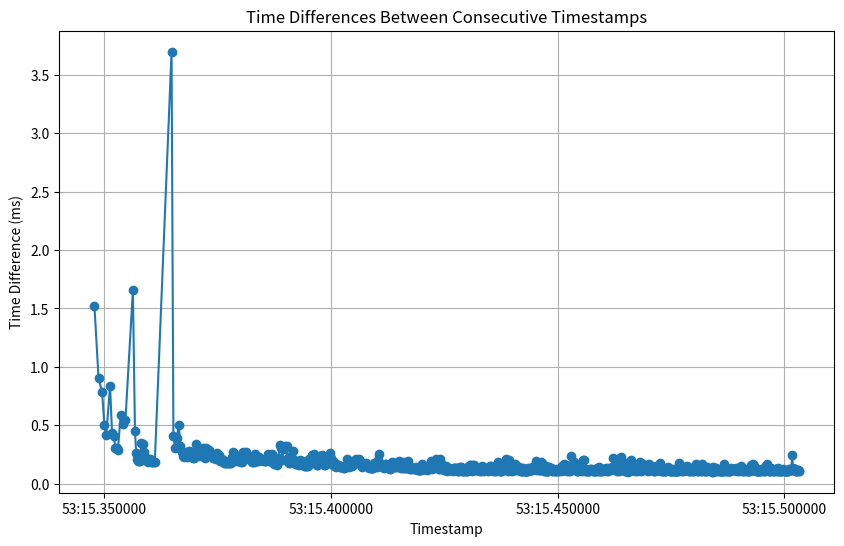

Recreate this plot in Python.
# import datetime
# import pandas as pd
#
# # Example timestamps (from your response)
# timestamps = [
#     "2024-08-27T21:53:15.346329", "2024-08-27T21:53:15.347849", "2024-08-27T21:53:15.348754",
#     # Add all the timestamps here...
#     "2024-08-27T21:53:15.416286", "2024-08-27T21:53:15.416444", "2024-08-27T21:53:15.416579"
# ]
#
# # Convert to datetime objects
# datetime_list = [datetime.datetime.fromisoformat(ts) for ts in timestamps]
#
# # Create DataFrame
# df = pd.DataFrame(datetime_list, columns=['Timestamp'])
#
# # Calculate intervals between events
# df['Interval'] = df['Timestamp'].diff().fillna(pd.Timedelta(seconds=0))
#
# # Print summary statistics
# print(df.describe())
#
# # Save to CSV for further analysis if needed
# df.to_csv('/mnt/data/timestamps_analysis.csv', index=False)


import pandas as pd
import matplotlib.pyplot as plt

# Sample data (Your timestamps will be used here)
timestamps = [
    "2024-08-27T21:53:15.346329","2024-08-27T21:53:15.347849","2024-08-27T21:53:15.348754","2024-08-27T21:53:15.349536","2024-08-27T21:53:15.350040","2024-08-27T21:53:15.350454","2024-08-27T21:53:15.351294","2024-08-27T21:53:15.351727","2024-08-27T21:53:15.352134","2024-08-27T21:53:15.352442","2024-08-27T21:53:15.352744","2024-08-27T21:53:15.353035","2024-08-27T21:53:15.353624","2024-08-27T21:53:15.354134","2024-08-27T21:53:15.354675","2024-08-27T21:53:15.356330","2024-08-27T21:53:15.356784","2024-08-27T21:53:15.357047","2024-08-27T21:53:15.357262","2024-08-27T21:53:15.357460","2024-08-27T21:53:15.357651","2024-08-27T21:53:15.357846","2024-08-27T21:53:15.358190","2024-08-27T21:53:15.358528","2024-08-27T21:53:15.358799","2024-08-27T21:53:15.359019","2024-08-27T21:53:15.359221","2024-08-27T21:53:15.359417","2024-08-27T21:53:15.359606","2024-08-27T21:53:15.359814","2024-08-27T21:53:15.360027","2024-08-27T21:53:15.360221","2024-08-27T21:53:15.360409","2024-08-27T21:53:15.360597","2024-08-27T21:53:15.360785","2024-08-27T21:53:15.360968","2024-08-27T21:53:15.361154","2024-08-27T21:53:15.364853","2024-08-27T21:53:15.365263","2024-08-27T21:53:15.365571","2024-08-27T21:53:15.365960","2024-08-27T21:53:15.366465","2024-08-27T21:53:15.366786","2024-08-27T21:53:15.367061","2024-08-27T21:53:15.367295","2024-08-27T21:53:15.367519","2024-08-27T21:53:15.367755","2024-08-27T21:53:15.368026","2024-08-27T21:53:15.368251","2024-08-27T21:53:15.368495","2024-08-27T21:53:15.368772","2024-08-27T21:53:15.369039","2024-08-27T21:53:15.369285","2024-08-27T21:53:15.369507","2024-08-27T21:53:15.369727","2024-08-27T21:53:15.370003","2024-08-27T21:53:15.370344","2024-08-27T21:53:15.370633","2024-08-27T21:53:15.370866","2024-08-27T21:53:15.371128","2024-08-27T21:53:15.371410","2024-08-27T21:53:15.371711","2024-08-27T21:53:15.371942","2024-08-27T21:53:15.372159","2024-08-27T21:53:15.372461","2024-08-27T21:53:15.372747","2024-08-27T21:53:15.373036","2024-08-27T21:53:15.373277","2024-08-27T21:53:15.373513","2024-08-27T21:53:15.373771","2024-08-27T21:53:15.373993","2024-08-27T21:53:15.374215","2024-08-27T21:53:15.374431","2024-08-27T21:53:15.374642","2024-08-27T21:53:15.374905","2024-08-27T21:53:15.375151","2024-08-27T21:53:15.375392","2024-08-27T21:53:15.375590","2024-08-27T21:53:15.375782","2024-08-27T21:53:15.375989","2024-08-27T21:53:15.376180","2024-08-27T21:53:15.376359","2024-08-27T21:53:15.376550","2024-08-27T21:53:15.376729","2024-08-27T21:53:15.376902","2024-08-27T21:53:15.377080","2024-08-27T21:53:15.377254","2024-08-27T21:53:15.377438","2024-08-27T21:53:15.377611","2024-08-27T21:53:15.377785","2024-08-27T21:53:15.377959","2024-08-27T21:53:15.378187","2024-08-27T21:53:15.378454","2024-08-27T21:53:15.378706","2024-08-27T21:53:15.378952","2024-08-27T21:53:15.379177","2024-08-27T21:53:15.379375","2024-08-27T21:53:15.379567","2024-08-27T21:53:15.379784","2024-08-27T21:53:15.379976","2024-08-27T21:53:15.380159","2024-08-27T21:53:15.380345","2024-08-27T21:53:15.380615","2024-08-27T21:53:15.380855","2024-08-27T21:53:15.381064","2024-08-27T21:53:15.381334","2024-08-27T21:53:15.381582","2024-08-27T21:53:15.381798","2024-08-27T21:53:15.382005","2024-08-27T21:53:15.382225","2024-08-27T21:53:15.382424","2024-08-27T21:53:15.382613","2024-08-27T21:53:15.382798","2024-08-27T21:53:15.382984","2024-08-27T21:53:15.383234","2024-08-27T21:53:15.383457","2024-08-27T21:53:15.383648","2024-08-27T21:53:15.383838","2024-08-27T21:53:15.384069","2024-08-27T21:53:15.384280","2024-08-27T21:53:15.384481","2024-08-27T21:53:15.384685","2024-08-27T21:53:15.384886","2024-08-27T21:53:15.385086","2024-08-27T21:53:15.385284","2024-08-27T21:53:15.385476","2024-08-27T21:53:15.385672","2024-08-27T21:53:15.385886","2024-08-27T21:53:15.386142","2024-08-27T21:53:15.386333","2024-08-27T21:53:15.386524","2024-08-27T21:53:15.386732","2024-08-27T21:53:15.386990","2024-08-27T21:53:15.387177","2024-08-27T21:53:15.387346","2024-08-27T21:53:15.387544","2024-08-27T21:53:15.387718","2024-08-27T21:53:15.387883","2024-08-27T21:53:15.388049","2024-08-27T21:53:15.388212","2024-08-27T21:53:15.388430","2024-08-27T21:53:15.388760","2024-08-27T21:53:15.389064","2024-08-27T21:53:15.389266","2024-08-27T21:53:15.389565","2024-08-27T21:53:15.389887","2024-08-27T21:53:15.390208","2024-08-27T21:53:15.390430","2024-08-27T21:53:15.390611","2024-08-27T21:53:15.390791","2024-08-27T21:53:15.390966","2024-08-27T21:53:15.391201","2024-08-27T21:53:15.391391","2024-08-27T21:53:15.391673","2024-08-27T21:53:15.391875","2024-08-27T21:53:15.392049","2024-08-27T21:53:15.392221","2024-08-27T21:53:15.392391","2024-08-27T21:53:15.392560","2024-08-27T21:53:15.392727","2024-08-27T21:53:15.392893","2024-08-27T21:53:15.393056","2024-08-27T21:53:15.393255","2024-08-27T21:53:15.393439","2024-08-27T21:53:15.393632","2024-08-27T21:53:15.393809","2024-08-27T21:53:15.393965","2024-08-27T21:53:15.394118","2024-08-27T21:53:15.394269","2024-08-27T21:53:15.394425","2024-08-27T21:53:15.394580","2024-08-27T21:53:15.394733","2024-08-27T21:53:15.394887","2024-08-27T21:53:15.395095","2024-08-27T21:53:15.395285","2024-08-27T21:53:15.395498","2024-08-27T21:53:15.395745","2024-08-27T21:53:15.395979","2024-08-27T21:53:15.396235","2024-08-27T21:53:15.396474","2024-08-27T21:53:15.396662","2024-08-27T21:53:15.396820","2024-08-27T21:53:15.396977","2024-08-27T21:53:15.397181","2024-08-27T21:53:15.397374","2024-08-27T21:53:15.397611","2024-08-27T21:53:15.397812","2024-08-27T21:53:15.398056","2024-08-27T21:53:15.398245","2024-08-27T21:53:15.398417","2024-08-27T21:53:15.398577","2024-08-27T21:53:15.398736","2024-08-27T21:53:15.398935","2024-08-27T21:53:15.399146","2024-08-27T21:53:15.399372","2024-08-27T21:53:15.399575","2024-08-27T21:53:15.399837","2024-08-27T21:53:15.400057","2024-08-27T21:53:15.400222","2024-08-27T21:53:15.400387","2024-08-27T21:53:15.400544","2024-08-27T21:53:15.400733","2024-08-27T21:53:15.400881","2024-08-27T21:53:15.401026","2024-08-27T21:53:15.401176","2024-08-27T21:53:15.401330","2024-08-27T21:53:15.401492","2024-08-27T21:53:15.401650","2024-08-27T21:53:15.401802","2024-08-27T21:53:15.401947","2024-08-27T21:53:15.402092","2024-08-27T21:53:15.402242","2024-08-27T21:53:15.402383","2024-08-27T21:53:15.402523","2024-08-27T21:53:15.402663","2024-08-27T21:53:15.402799","2024-08-27T21:53:15.402934","2024-08-27T21:53:15.403082","2024-08-27T21:53:15.403223","2024-08-27T21:53:15.403376","2024-08-27T21:53:15.403589","2024-08-27T21:53:15.403744","2024-08-27T21:53:15.403886","2024-08-27T21:53:15.404061","2024-08-27T21:53:15.404255","2024-08-27T21:53:15.404409","2024-08-27T21:53:15.404564","2024-08-27T21:53:15.404743","2024-08-27T21:53:15.404903","2024-08-27T21:53:15.405083","2024-08-27T21:53:15.405283","2024-08-27T21:53:15.405492","2024-08-27T21:53:15.405685","2024-08-27T21:53:15.405867","2024-08-27T21:53:15.406045","2024-08-27T21:53:15.406253","2024-08-27T21:53:15.406443","2024-08-27T21:53:15.406605","2024-08-27T21:53:15.406757","2024-08-27T21:53:15.406901","2024-08-27T21:53:15.407057","2024-08-27T21:53:15.407217","2024-08-27T21:53:15.407368","2024-08-27T21:53:15.407533","2024-08-27T21:53:15.407708","2024-08-27T21:53:15.407859","2024-08-27T21:53:15.408015","2024-08-27T21:53:15.408176","2024-08-27T21:53:15.408320","2024-08-27T21:53:15.408458","2024-08-27T21:53:15.408597","2024-08-27T21:53:15.408732","2024-08-27T21:53:15.408868","2024-08-27T21:53:15.409003","2024-08-27T21:53:15.409138","2024-08-27T21:53:15.409270","2024-08-27T21:53:15.409446","2024-08-27T21:53:15.409608","2024-08-27T21:53:15.409775","2024-08-27T21:53:15.409945","2024-08-27T21:53:15.410105","2024-08-27T21:53:15.410250","2024-08-27T21:53:15.410451","2024-08-27T21:53:15.410701","2024-08-27T21:53:15.410861","2024-08-27T21:53:15.411013","2024-08-27T21:53:15.411154","2024-08-27T21:53:15.411308","2024-08-27T21:53:15.411463","2024-08-27T21:53:15.411605","2024-08-27T21:53:15.411739","2024-08-27T21:53:15.411908","2024-08-27T21:53:15.412055","2024-08-27T21:53:15.412220","2024-08-27T21:53:15.412371","2024-08-27T21:53:15.412533","2024-08-27T21:53:15.412670","2024-08-27T21:53:15.412806","2024-08-27T21:53:15.412934","2024-08-27T21:53:15.413059","2024-08-27T21:53:15.413210","2024-08-27T21:53:15.413394","2024-08-27T21:53:15.413536","2024-08-27T21:53:15.413694","2024-08-27T21:53:15.413833","2024-08-27T21:53:15.413987","2024-08-27T21:53:15.414126","2024-08-27T21:53:15.414267","2024-08-27T21:53:15.414443","2024-08-27T21:53:15.414596","2024-08-27T21:53:15.414739","2024-08-27T21:53:15.414921","2024-08-27T21:53:15.415111","2024-08-27T21:53:15.415254","2024-08-27T21:53:15.415394","2024-08-27T21:53:15.415532","2024-08-27T21:53:15.415663","2024-08-27T21:53:15.415846","2024-08-27T21:53:15.416018","2024-08-27T21:53:15.416155","2024-08-27T21:53:15.416286","2024-08-27T21:53:15.416444","2024-08-27T21:53:15.416579","2024-08-27T21:53:15.416714","2024-08-27T21:53:15.416912","2024-08-27T21:53:15.417080","2024-08-27T21:53:15.417218","2024-08-27T21:53:15.417341","2024-08-27T21:53:15.417475","2024-08-27T21:53:15.417609","2024-08-27T21:53:15.417733","2024-08-27T21:53:15.417871","2024-08-27T21:53:15.418002","2024-08-27T21:53:15.418138","2024-08-27T21:53:15.418263","2024-08-27T21:53:15.418386","2024-08-27T21:53:15.418508","2024-08-27T21:53:15.418651","2024-08-27T21:53:15.418780","2024-08-27T21:53:15.418903","2024-08-27T21:53:15.419028","2024-08-27T21:53:15.419149","2024-08-27T21:53:15.419269","2024-08-27T21:53:15.419394","2024-08-27T21:53:15.419511","2024-08-27T21:53:15.419627","2024-08-27T21:53:15.419746","2024-08-27T21:53:15.419862","2024-08-27T21:53:15.420005","2024-08-27T21:53:15.420170","2024-08-27T21:53:15.420299","2024-08-27T21:53:15.420447","2024-08-27T21:53:15.420578","2024-08-27T21:53:15.420706","2024-08-27T21:53:15.420857","2024-08-27T21:53:15.420991","2024-08-27T21:53:15.421114","2024-08-27T21:53:15.421231","2024-08-27T21:53:15.421364","2024-08-27T21:53:15.421505","2024-08-27T21:53:15.421630","2024-08-27T21:53:15.421777","2024-08-27T21:53:15.421968","2024-08-27T21:53:15.422120","2024-08-27T21:53:15.422244","2024-08-27T21:53:15.422416","2024-08-27T21:53:15.422571","2024-08-27T21:53:15.422717","2024-08-27T21:53:15.422886","2024-08-27T21:53:15.423054","2024-08-27T21:53:15.423265","2024-08-27T21:53:15.423463","2024-08-27T21:53:15.423596","2024-08-27T21:53:15.423720","2024-08-27T21:53:15.423845","2024-08-27T21:53:15.424053","2024-08-27T21:53:15.424233","2024-08-27T21:53:15.424370","2024-08-27T21:53:15.424495","2024-08-27T21:53:15.424623","2024-08-27T21:53:15.424745","2024-08-27T21:53:15.424886","2024-08-27T21:53:15.425006","2024-08-27T21:53:15.425126","2024-08-27T21:53:15.425281","2024-08-27T21:53:15.425407","2024-08-27T21:53:15.425523","2024-08-27T21:53:15.425635","2024-08-27T21:53:15.425749","2024-08-27T21:53:15.425867","2024-08-27T21:53:15.426002","2024-08-27T21:53:15.426127","2024-08-27T21:53:15.426256","2024-08-27T21:53:15.426376","2024-08-27T21:53:15.426490","2024-08-27T21:53:15.426604","2024-08-27T21:53:15.426720","2024-08-27T21:53:15.426834","2024-08-27T21:53:15.426945","2024-08-27T21:53:15.427077","2024-08-27T21:53:15.427209","2024-08-27T21:53:15.427339","2024-08-27T21:53:15.427469","2024-08-27T21:53:15.427587","2024-08-27T21:53:15.427721","2024-08-27T21:53:15.427837","2024-08-27T21:53:15.427948","2024-08-27T21:53:15.428058","2024-08-27T21:53:15.428169","2024-08-27T21:53:15.428288","2024-08-27T21:53:15.428429","2024-08-27T21:53:15.428574","2024-08-27T21:53:15.428695","2024-08-27T21:53:15.428829","2024-08-27T21:53:15.428941","2024-08-27T21:53:15.429049","2024-08-27T21:53:15.429156","2024-08-27T21:53:15.429283","2024-08-27T21:53:15.429395","2024-08-27T21:53:15.429526","2024-08-27T21:53:15.429644","2024-08-27T21:53:15.429752","2024-08-27T21:53:15.429860","2024-08-27T21:53:15.429967","2024-08-27T21:53:15.430073","2024-08-27T21:53:15.430190","2024-08-27T21:53:15.430342","2024-08-27T21:53:15.430466","2024-08-27T21:53:15.430622","2024-08-27T21:53:15.430778","2024-08-27T21:53:15.430893","2024-08-27T21:53:15.431005","2024-08-27T21:53:15.431139","2024-08-27T21:53:15.431267","2024-08-27T21:53:15.431429","2024-08-27T21:53:15.431587","2024-08-27T21:53:15.431713","2024-08-27T21:53:15.431836","2024-08-27T21:53:15.431957","2024-08-27T21:53:15.432076","2024-08-27T21:53:15.432200","2024-08-27T21:53:15.432317","2024-08-27T21:53:15.432431","2024-08-27T21:53:15.432559","2024-08-27T21:53:15.432674","2024-08-27T21:53:15.432783","2024-08-27T21:53:15.432896","2024-08-27T21:53:15.433005","2024-08-27T21:53:15.433119","2024-08-27T21:53:15.433267","2024-08-27T21:53:15.433396","2024-08-27T21:53:15.433519","2024-08-27T21:53:15.433633","2024-08-27T21:53:15.433745","2024-08-27T21:53:15.433870","2024-08-27T21:53:15.434000","2024-08-27T21:53:15.434130","2024-08-27T21:53:15.434253","2024-08-27T21:53:15.434371","2024-08-27T21:53:15.434493","2024-08-27T21:53:15.434629","2024-08-27T21:53:15.434738","2024-08-27T21:53:15.434858","2024-08-27T21:53:15.434979","2024-08-27T21:53:15.435131","2024-08-27T21:53:15.435282","2024-08-27T21:53:15.435408","2024-08-27T21:53:15.435524","2024-08-27T21:53:15.435634","2024-08-27T21:53:15.435748","2024-08-27T21:53:15.435861","2024-08-27T21:53:15.435974","2024-08-27T21:53:15.436084","2024-08-27T21:53:15.436199","2024-08-27T21:53:15.436309","2024-08-27T21:53:15.436432","2024-08-27T21:53:15.436548","2024-08-27T21:53:15.436665","2024-08-27T21:53:15.436848","2024-08-27T21:53:15.437003","2024-08-27T21:53:15.437137","2024-08-27T21:53:15.437248","2024-08-27T21:53:15.437357","2024-08-27T21:53:15.437465","2024-08-27T21:53:15.437573","2024-08-27T21:53:15.437687","2024-08-27T21:53:15.437829","2024-08-27T21:53:15.437956","2024-08-27T21:53:15.438069","2024-08-27T21:53:15.438196","2024-08-27T21:53:15.438329","2024-08-27T21:53:15.438539","2024-08-27T21:53:15.438725","2024-08-27T21:53:15.438841","2024-08-27T21:53:15.438950","2024-08-27T21:53:15.439081","2024-08-27T21:53:15.439282","2024-08-27T21:53:15.439418","2024-08-27T21:53:15.439584","2024-08-27T21:53:15.439708","2024-08-27T21:53:15.439820","2024-08-27T21:53:15.439952","2024-08-27T21:53:15.440088","2024-08-27T21:53:15.440211","2024-08-27T21:53:15.440331","2024-08-27T21:53:15.440461","2024-08-27T21:53:15.440630","2024-08-27T21:53:15.440751","2024-08-27T21:53:15.440879","2024-08-27T21:53:15.441001","2024-08-27T21:53:15.441119","2024-08-27T21:53:15.441256","2024-08-27T21:53:15.441395","2024-08-27T21:53:15.441513","2024-08-27T21:53:15.441628","2024-08-27T21:53:15.441746","2024-08-27T21:53:15.441857","2024-08-27T21:53:15.441965","2024-08-27T21:53:15.442074","2024-08-27T21:53:15.442181","2024-08-27T21:53:15.442291","2024-08-27T21:53:15.442422","2024-08-27T21:53:15.442532","2024-08-27T21:53:15.442650","2024-08-27T21:53:15.442757","2024-08-27T21:53:15.442863","2024-08-27T21:53:15.442969","2024-08-27T21:53:15.443075","2024-08-27T21:53:15.443181","2024-08-27T21:53:15.443291","2024-08-27T21:53:15.443402","2024-08-27T21:53:15.443533","2024-08-27T21:53:15.443659","2024-08-27T21:53:15.443793","2024-08-27T21:53:15.443913","2024-08-27T21:53:15.444027","2024-08-27T21:53:15.444163","2024-08-27T21:53:15.444278","2024-08-27T21:53:15.444392","2024-08-27T21:53:15.444526","2024-08-27T21:53:15.444651","2024-08-27T21:53:15.444802","2024-08-27T21:53:15.444945","2024-08-27T21:53:15.445074","2024-08-27T21:53:15.445271","2024-08-27T21:53:15.445390","2024-08-27T21:53:15.445563","2024-08-27T21:53:15.445696","2024-08-27T21:53:15.445811","2024-08-27T21:53:15.445959","2024-08-27T21:53:15.446080","2024-08-27T21:53:15.446194","2024-08-27T21:53:15.446383","2024-08-27T21:53:15.446557","2024-08-27T21:53:15.446677","2024-08-27T21:53:15.446797","2024-08-27T21:53:15.446905","2024-08-27T21:53:15.447030","2024-08-27T21:53:15.447151","2024-08-27T21:53:15.447262","2024-08-27T21:53:15.447414","2024-08-27T21:53:15.447523","2024-08-27T21:53:15.447630","2024-08-27T21:53:15.447741","2024-08-27T21:53:15.447847","2024-08-27T21:53:15.447953","2024-08-27T21:53:15.448095","2024-08-27T21:53:15.448222","2024-08-27T21:53:15.448337","2024-08-27T21:53:15.448450","2024-08-27T21:53:15.448581","2024-08-27T21:53:15.448697","2024-08-27T21:53:15.448804","2024-08-27T21:53:15.448913","2024-08-27T21:53:15.449036","2024-08-27T21:53:15.449149","2024-08-27T21:53:15.449264","2024-08-27T21:53:15.449383","2024-08-27T21:53:15.449490","2024-08-27T21:53:15.449599","2024-08-27T21:53:15.449704","2024-08-27T21:53:15.449831","2024-08-27T21:53:15.449946","2024-08-27T21:53:15.450054","2024-08-27T21:53:15.450164","2024-08-27T21:53:15.450281","2024-08-27T21:53:15.450396","2024-08-27T21:53:15.450524","2024-08-27T21:53:15.450636","2024-08-27T21:53:15.450749","2024-08-27T21:53:15.450866","2024-08-27T21:53:15.451016","2024-08-27T21:53:15.451138","2024-08-27T21:53:15.451308","2024-08-27T21:53:15.451427","2024-08-27T21:53:15.451541","2024-08-27T21:53:15.451684","2024-08-27T21:53:15.451840","2024-08-27T21:53:15.451952","2024-08-27T21:53:15.452066","2024-08-27T21:53:15.452180","2024-08-27T21:53:15.452323","2024-08-27T21:53:15.452446","2024-08-27T21:53:15.452558","2024-08-27T21:53:15.452670","2024-08-27T21:53:15.452787","2024-08-27T21:53:15.453021","2024-08-27T21:53:15.453179","2024-08-27T21:53:15.453311","2024-08-27T21:53:15.453457","2024-08-27T21:53:15.453639","2024-08-27T21:53:15.453799","2024-08-27T21:53:15.453926","2024-08-27T21:53:15.454043","2024-08-27T21:53:15.454153","2024-08-27T21:53:15.454261","2024-08-27T21:53:15.454371","2024-08-27T21:53:15.454496","2024-08-27T21:53:15.454620","2024-08-27T21:53:15.454757","2024-08-27T21:53:15.454905","2024-08-27T21:53:15.455034","2024-08-27T21:53:15.455161","2024-08-27T21:53:15.455273","2024-08-27T21:53:15.455425","2024-08-27T21:53:15.455628","2024-08-27T21:53:15.455829","2024-08-27T21:53:15.455951","2024-08-27T21:53:15.456062","2024-08-27T21:53:15.456169","2024-08-27T21:53:15.456284","2024-08-27T21:53:15.456400","2024-08-27T21:53:15.456510","2024-08-27T21:53:15.456619","2024-08-27T21:53:15.456727","2024-08-27T21:53:15.456836","2024-08-27T21:53:15.456944","2024-08-27T21:53:15.457057","2024-08-27T21:53:15.457181","2024-08-27T21:53:15.457310","2024-08-27T21:53:15.457428","2024-08-27T21:53:15.457547","2024-08-27T21:53:15.457660","2024-08-27T21:53:15.457770","2024-08-27T21:53:15.457880","2024-08-27T21:53:15.457991","2024-08-27T21:53:15.458104","2024-08-27T21:53:15.458208","2024-08-27T21:53:15.458315","2024-08-27T21:53:15.458423","2024-08-27T21:53:15.458538","2024-08-27T21:53:15.458669","2024-08-27T21:53:15.458781","2024-08-27T21:53:15.458890","2024-08-27T21:53:15.459035","2024-08-27T21:53:15.459164","2024-08-27T21:53:15.459278","2024-08-27T21:53:15.459388","2024-08-27T21:53:15.459496","2024-08-27T21:53:15.459607","2024-08-27T21:53:15.459719","2024-08-27T21:53:15.459832","2024-08-27T21:53:15.459958","2024-08-27T21:53:15.460073","2024-08-27T21:53:15.460187","2024-08-27T21:53:15.460305","2024-08-27T21:53:15.460419","2024-08-27T21:53:15.460542","2024-08-27T21:53:15.460675","2024-08-27T21:53:15.460801","2024-08-27T21:53:15.460912","2024-08-27T21:53:15.461023","2024-08-27T21:53:15.461156","2024-08-27T21:53:15.461270","2024-08-27T21:53:15.461384","2024-08-27T21:53:15.461509","2024-08-27T21:53:15.461625","2024-08-27T21:53:15.461751","2024-08-27T21:53:15.461887","2024-08-27T21:53:15.462029","2024-08-27T21:53:15.462246","2024-08-27T21:53:15.462388","2024-08-27T21:53:15.462510","2024-08-27T21:53:15.462644","2024-08-27T21:53:15.462765","2024-08-27T21:53:15.462888","2024-08-27T21:53:15.463000","2024-08-27T21:53:15.463208","2024-08-27T21:53:15.463323","2024-08-27T21:53:15.463431","2024-08-27T21:53:15.463550","2024-08-27T21:53:15.463688","2024-08-27T21:53:15.463843","2024-08-27T21:53:15.464068","2024-08-27T21:53:15.464227","2024-08-27T21:53:15.464408","2024-08-27T21:53:15.464579","2024-08-27T21:53:15.464725","2024-08-27T21:53:15.464837","2024-08-27T21:53:15.464947","2024-08-27T21:53:15.465054","2024-08-27T21:53:15.465161","2024-08-27T21:53:15.465273","2024-08-27T21:53:15.465377","2024-08-27T21:53:15.465480","2024-08-27T21:53:15.465586","2024-08-27T21:53:15.465693","2024-08-27T21:53:15.465830","2024-08-27T21:53:15.465947","2024-08-27T21:53:15.466153","2024-08-27T21:53:15.466302","2024-08-27T21:53:15.466416","2024-08-27T21:53:15.466533","2024-08-27T21:53:15.466669","2024-08-27T21:53:15.466793","2024-08-27T21:53:15.466906","2024-08-27T21:53:15.467018","2024-08-27T21:53:15.467135","2024-08-27T21:53:15.467283","2024-08-27T21:53:15.467401","2024-08-27T21:53:15.467513","2024-08-27T21:53:15.467627","2024-08-27T21:53:15.467751","2024-08-27T21:53:15.467901","2024-08-27T21:53:15.468085","2024-08-27T21:53:15.468215","2024-08-27T21:53:15.468364","2024-08-27T21:53:15.468476","2024-08-27T21:53:15.468617","2024-08-27T21:53:15.468782","2024-08-27T21:53:15.468943","2024-08-27T21:53:15.469066","2024-08-27T21:53:15.469197","2024-08-27T21:53:15.469313","2024-08-27T21:53:15.469452","2024-08-27T21:53:15.469583","2024-08-27T21:53:15.469697","2024-08-27T21:53:15.469812","2024-08-27T21:53:15.469924","2024-08-27T21:53:15.470040","2024-08-27T21:53:15.470205","2024-08-27T21:53:15.470324","2024-08-27T21:53:15.470452","2024-08-27T21:53:15.470580","2024-08-27T21:53:15.470702","2024-08-27T21:53:15.470825","2024-08-27T21:53:15.470951","2024-08-27T21:53:15.471077","2024-08-27T21:53:15.471188","2024-08-27T21:53:15.471296","2024-08-27T21:53:15.471402","2024-08-27T21:53:15.471534","2024-08-27T21:53:15.471686","2024-08-27T21:53:15.471804","2024-08-27T21:53:15.471919","2024-08-27T21:53:15.472037","2024-08-27T21:53:15.472157","2024-08-27T21:53:15.472279","2024-08-27T21:53:15.472459","2024-08-27T21:53:15.472581","2024-08-27T21:53:15.472688","2024-08-27T21:53:15.472831","2024-08-27T21:53:15.472957","2024-08-27T21:53:15.473069","2024-08-27T21:53:15.473173","2024-08-27T21:53:15.473300","2024-08-27T21:53:15.473416","2024-08-27T21:53:15.473524","2024-08-27T21:53:15.473633","2024-08-27T21:53:15.473740","2024-08-27T21:53:15.473852","2024-08-27T21:53:15.473987","2024-08-27T21:53:15.474120","2024-08-27T21:53:15.474243","2024-08-27T21:53:15.474389","2024-08-27T21:53:15.474510","2024-08-27T21:53:15.474625","2024-08-27T21:53:15.474737","2024-08-27T21:53:15.474848","2024-08-27T21:53:15.474959","2024-08-27T21:53:15.475068","2024-08-27T21:53:15.475179","2024-08-27T21:53:15.475289","2024-08-27T21:53:15.475414","2024-08-27T21:53:15.475528","2024-08-27T21:53:15.475637","2024-08-27T21:53:15.475749","2024-08-27T21:53:15.475856","2024-08-27T21:53:15.475966","2024-08-27T21:53:15.476074","2024-08-27T21:53:15.476184","2024-08-27T21:53:15.476292","2024-08-27T21:53:15.476400","2024-08-27T21:53:15.476507","2024-08-27T21:53:15.476612","2024-08-27T21:53:15.476792","2024-08-27T21:53:15.476918","2024-08-27T21:53:15.477037","2024-08-27T21:53:15.477156","2024-08-27T21:53:15.477293","2024-08-27T21:53:15.477409","2024-08-27T21:53:15.477521","2024-08-27T21:53:15.477633","2024-08-27T21:53:15.477748","2024-08-27T21:53:15.477887","2024-08-27T21:53:15.478015","2024-08-27T21:53:15.478130","2024-08-27T21:53:15.478244","2024-08-27T21:53:15.478369","2024-08-27T21:53:15.478518","2024-08-27T21:53:15.478634","2024-08-27T21:53:15.478747","2024-08-27T21:53:15.478855","2024-08-27T21:53:15.478966","2024-08-27T21:53:15.479088","2024-08-27T21:53:15.479198","2024-08-27T21:53:15.479313","2024-08-27T21:53:15.479444","2024-08-27T21:53:15.479557","2024-08-27T21:53:15.479666","2024-08-27T21:53:15.479773","2024-08-27T21:53:15.479880","2024-08-27T21:53:15.480008","2024-08-27T21:53:15.480131","2024-08-27T21:53:15.480252","2024-08-27T21:53:15.480365","2024-08-27T21:53:15.480530","2024-08-27T21:53:15.480648","2024-08-27T21:53:15.480757","2024-08-27T21:53:15.480865","2024-08-27T21:53:15.480973","2024-08-27T21:53:15.481088","2024-08-27T21:53:15.481233","2024-08-27T21:53:15.481348","2024-08-27T21:53:15.481461","2024-08-27T21:53:15.481570","2024-08-27T21:53:15.481680","2024-08-27T21:53:15.481845","2024-08-27T21:53:15.481961","2024-08-27T21:53:15.482068","2024-08-27T21:53:15.482186","2024-08-27T21:53:15.482301","2024-08-27T21:53:15.482413","2024-08-27T21:53:15.482525","2024-08-27T21:53:15.482634","2024-08-27T21:53:15.482745","2024-08-27T21:53:15.482853","2024-08-27T21:53:15.482999","2024-08-27T21:53:15.483121","2024-08-27T21:53:15.483236","2024-08-27T21:53:15.483352","2024-08-27T21:53:15.483475","2024-08-27T21:53:15.483594","2024-08-27T21:53:15.483723","2024-08-27T21:53:15.483830","2024-08-27T21:53:15.483938","2024-08-27T21:53:15.484041","2024-08-27T21:53:15.484143","2024-08-27T21:53:15.484283","2024-08-27T21:53:15.484399","2024-08-27T21:53:15.484515","2024-08-27T21:53:15.484626","2024-08-27T21:53:15.484750","2024-08-27T21:53:15.484883","2024-08-27T21:53:15.484998","2024-08-27T21:53:15.485116","2024-08-27T21:53:15.485227","2024-08-27T21:53:15.485338","2024-08-27T21:53:15.485455","2024-08-27T21:53:15.485569","2024-08-27T21:53:15.485683","2024-08-27T21:53:15.485791","2024-08-27T21:53:15.485902","2024-08-27T21:53:15.486013","2024-08-27T21:53:15.486119","2024-08-27T21:53:15.486227","2024-08-27T21:53:15.486333","2024-08-27T21:53:15.486440","2024-08-27T21:53:15.486546","2024-08-27T21:53:15.486717","2024-08-27T21:53:15.486836","2024-08-27T21:53:15.486948","2024-08-27T21:53:15.487060","2024-08-27T21:53:15.487180","2024-08-27T21:53:15.487290","2024-08-27T21:53:15.487405","2024-08-27T21:53:15.487525","2024-08-27T21:53:15.487636","2024-08-27T21:53:15.487745","2024-08-27T21:53:15.487854","2024-08-27T21:53:15.487963","2024-08-27T21:53:15.488072","2024-08-27T21:53:15.488209","2024-08-27T21:53:15.488323","2024-08-27T21:53:15.488437","2024-08-27T21:53:15.488565","2024-08-27T21:53:15.488688","2024-08-27T21:53:15.488803","2024-08-27T21:53:15.488920","2024-08-27T21:53:15.489039","2024-08-27T21:53:15.489158","2024-08-27T21:53:15.489289","2024-08-27T21:53:15.489405","2024-08-27T21:53:15.489515","2024-08-27T21:53:15.489652","2024-08-27T21:53:15.489768","2024-08-27T21:53:15.489883","2024-08-27T21:53:15.489993","2024-08-27T21:53:15.490107","2024-08-27T21:53:15.490244","2024-08-27T21:53:15.490392","2024-08-27T21:53:15.490511","2024-08-27T21:53:15.490620","2024-08-27T21:53:15.490735","2024-08-27T21:53:15.490854","2024-08-27T21:53:15.490962","2024-08-27T21:53:15.491073","2024-08-27T21:53:15.491193","2024-08-27T21:53:15.491314","2024-08-27T21:53:15.491437","2024-08-27T21:53:15.491549","2024-08-27T21:53:15.491661","2024-08-27T21:53:15.491775","2024-08-27T21:53:15.491894","2024-08-27T21:53:15.492005","2024-08-27T21:53:15.492116","2024-08-27T21:53:15.492227","2024-08-27T21:53:15.492337","2024-08-27T21:53:15.492458","2024-08-27T21:53:15.492616","2024-08-27T21:53:15.492737","2024-08-27T21:53:15.492860","2024-08-27T21:53:15.493026","2024-08-27T21:53:15.493139","2024-08-27T21:53:15.493253","2024-08-27T21:53:15.493384","2024-08-27T21:53:15.493528","2024-08-27T21:53:15.493650","2024-08-27T21:53:15.493760","2024-08-27T21:53:15.493868","2024-08-27T21:53:15.493977","2024-08-27T21:53:15.494083","2024-08-27T21:53:15.494189","2024-08-27T21:53:15.494300","2024-08-27T21:53:15.494406","2024-08-27T21:53:15.494512","2024-08-27T21:53:15.494618","2024-08-27T21:53:15.494727","2024-08-27T21:53:15.494847","2024-08-27T21:53:15.494964","2024-08-27T21:53:15.495088","2024-08-27T21:53:15.495211","2024-08-27T21:53:15.495325","2024-08-27T21:53:15.495435","2024-08-27T21:53:15.495542","2024-08-27T21:53:15.495652","2024-08-27T21:53:15.495796","2024-08-27T21:53:15.495943","2024-08-27T21:53:15.496111","2024-08-27T21:53:15.496236","2024-08-27T21:53:15.496359","2024-08-27T21:53:15.496475","2024-08-27T21:53:15.496583","2024-08-27T21:53:15.496691","2024-08-27T21:53:15.496802","2024-08-27T21:53:15.496907","2024-08-27T21:53:15.497045","2024-08-27T21:53:15.497158","2024-08-27T21:53:15.497276","2024-08-27T21:53:15.497384","2024-08-27T21:53:15.497496","2024-08-27T21:53:15.497614","2024-08-27T21:53:15.497725","2024-08-27T21:53:15.497843","2024-08-27T21:53:15.497952","2024-08-27T21:53:15.498080","2024-08-27T21:53:15.498203","2024-08-27T21:53:15.498314","2024-08-27T21:53:15.498428","2024-08-27T21:53:15.498537","2024-08-27T21:53:15.498673","2024-08-27T21:53:15.498786","2024-08-27T21:53:15.498896","2024-08-27T21:53:15.499007","2024-08-27T21:53:15.499126","2024-08-27T21:53:15.499238","2024-08-27T21:53:15.499347","2024-08-27T21:53:15.499454","2024-08-27T21:53:15.499567","2024-08-27T21:53:15.499696","2024-08-27T21:53:15.499813","2024-08-27T21:53:15.499923","2024-08-27T21:53:15.500030","2024-08-27T21:53:15.500137","2024-08-27T21:53:15.500243","2024-08-27T21:53:15.500349","2024-08-27T21:53:15.500455","2024-08-27T21:53:15.500563","2024-08-27T21:53:15.500668","2024-08-27T21:53:15.500774","2024-08-27T21:53:15.500884","2024-08-27T21:53:15.501007","2024-08-27T21:53:15.501122","2024-08-27T21:53:15.501248","2024-08-27T21:53:15.501362","2024-08-27T21:53:15.501477","2024-08-27T21:53:15.501722","2024-08-27T21:53:15.501852","2024-08-27T21:53:15.501970","2024-08-27T21:53:15.502097","2024-08-27T21:53:15.502210","2024-08-27T21:53:15.502334","2024-08-27T21:53:15.502446","2024-08-27T21:53:15.502554","2024-08-27T21:53:15.502661","2024-08-27T21:53:15.502769","2024-08-27T21:53:15.502885","2024-08-27T21:53:15.502999","2024-08-27T21:53:15.503107","2024-08-27T21:53:15.503211"
]

# Convert to DataFrame
df = pd.DataFrame(timestamps, columns=['timestamp'])

# Convert to datetime
df['timestamp'] = pd.to_datetime(df['timestamp'])

# Calculate time differences between consecutive timestamps
df['time_diff'] = df['timestamp'].diff().dt.total_seconds() * 1000  # in milliseconds

# Drop the first row with NaN value in time_diff
df = df.dropna()

# Plotting the time differences
plt.figure(figsize=(10, 6))
plt.plot(df['timestamp'], df['time_diff'], marker='o')
plt.xlabel('Timestamp')
plt.ylabel('Time Difference (ms)')
plt.title('Time Differences Between Consecutive Timestamps')
plt.grid(True)
plt.show()
